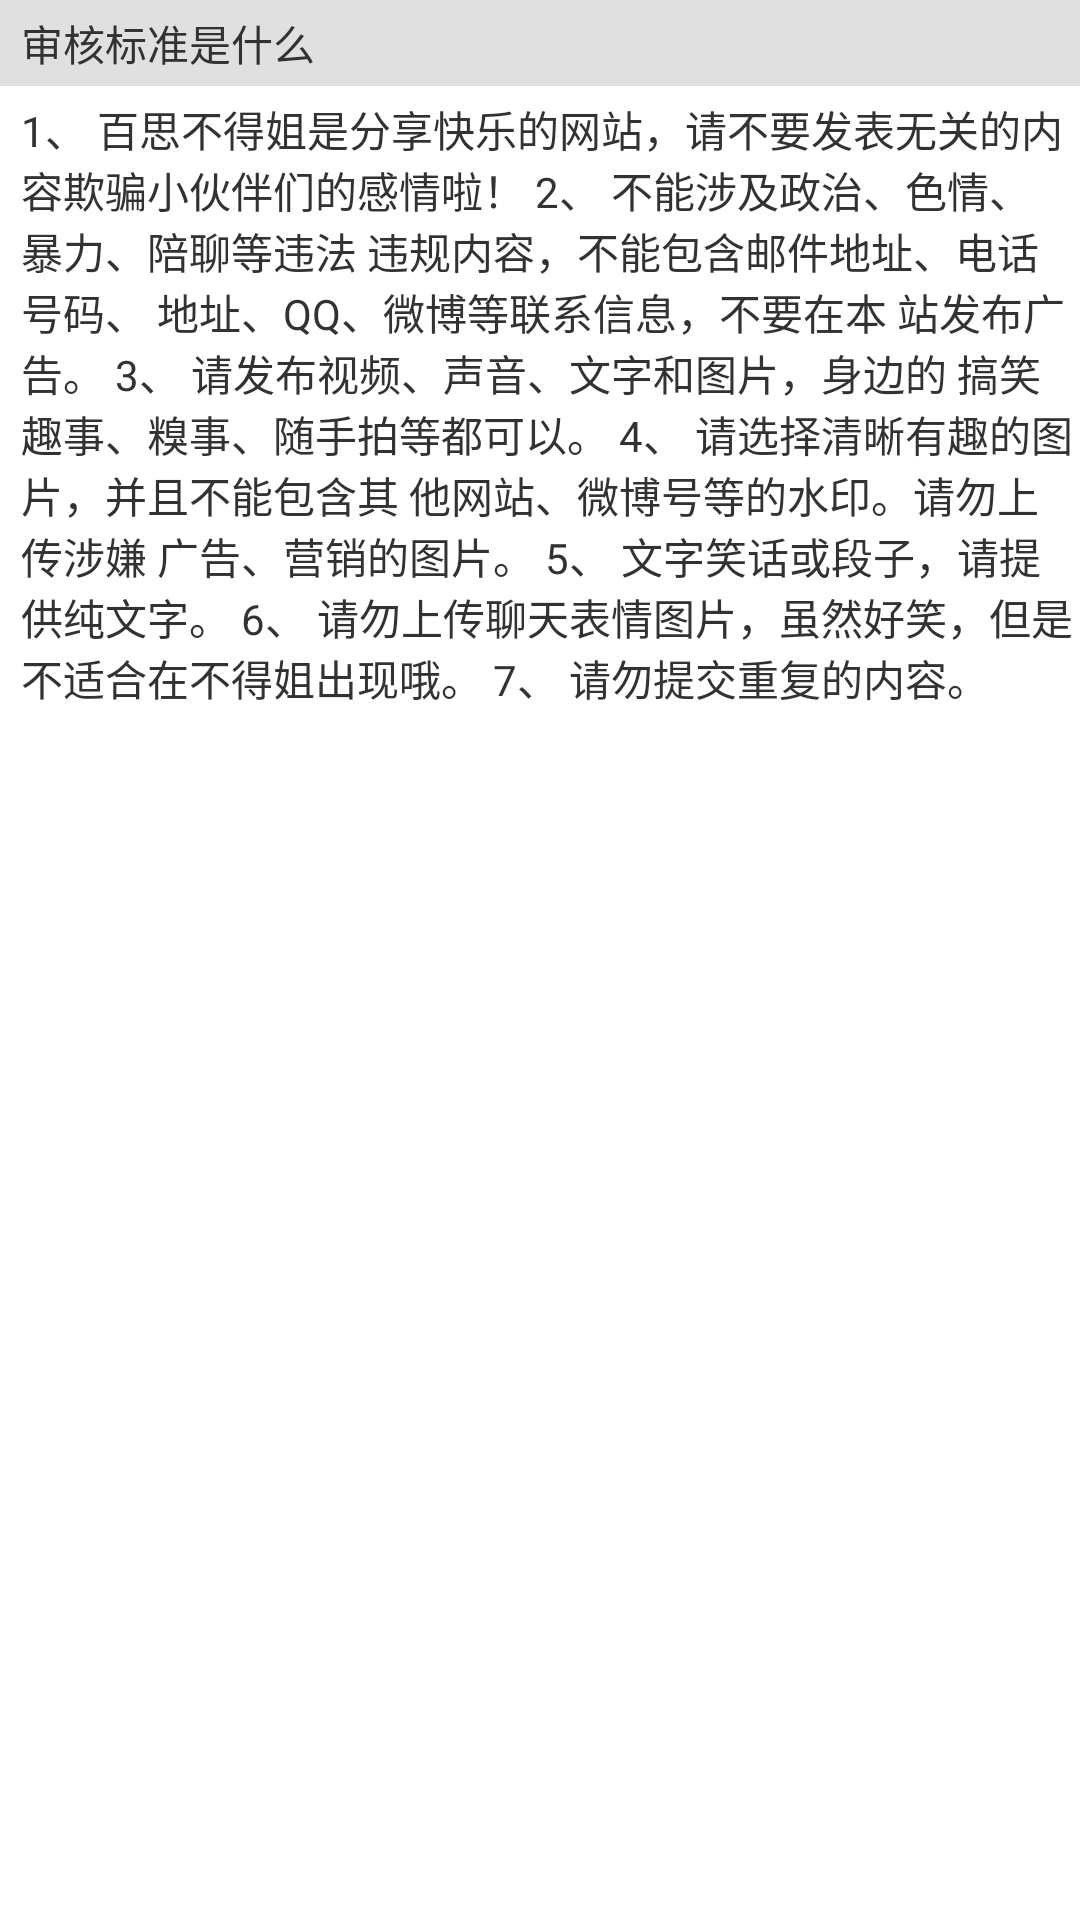

Android layout source for this screen:
<!-- AndroidManifest.xml: application theme android:Theme.Holo.Light.NoActionBar -->
<!-- res/layout/activity_help.xml -->
<LinearLayout xmlns:android="http://schemas.android.com/apk/res/android"
    xmlns:tools="http://schemas.android.com/tools"
    android:layout_width="match_parent"
    android:layout_height="match_parent"
    tools:context=".SettingActivity"
    android:orientation="vertical" >

    <TextView
        android:layout_width="match_parent"
        android:layout_height="wrap_content"
        android:background="#E0E0E0"
        android:paddingBottom="4dp"
        android:paddingLeft="7dp"
        android:paddingTop="4dp"
        android:text="审核标准是什么"
        android:textSize="14sp" />

    <TextView
        
        android:layout_width="match_parent"
        android:layout_height="wrap_content"
        android:paddingBottom="4dp"
        android:paddingLeft="7dp"
        android:paddingTop="4dp"
        android:text="1、 百思不得姐是分享快乐的网站，请不要发表无关的内容欺骗小伙伴们的感情啦！
2、 不能涉及政治、色情、暴力、陪聊等违法 违规内容，不能包含邮件地址、电话号码、 地址、QQ、微博等联系信息，不要在本 站发布广告。
3、 请发布视频、声音、文字和图片，身边的 搞笑趣事、糗事、随手拍等都可以。
4、 请选择清晰有趣的图片，并且不能包含其 他网站、微博号等的水印。请勿上传涉嫌 广告、营销的图片。
5、 文字笑话或段子，请提供纯文字。
6、 请勿上传聊天表情图片，虽然好笑，但是 不适合在不得姐出现哦。
7、 请勿提交重复的内容。"
        android:textSize="14sp" />

</LinearLayout>
<!-- resources referenced by this layout -->
<resources>

</resources>
